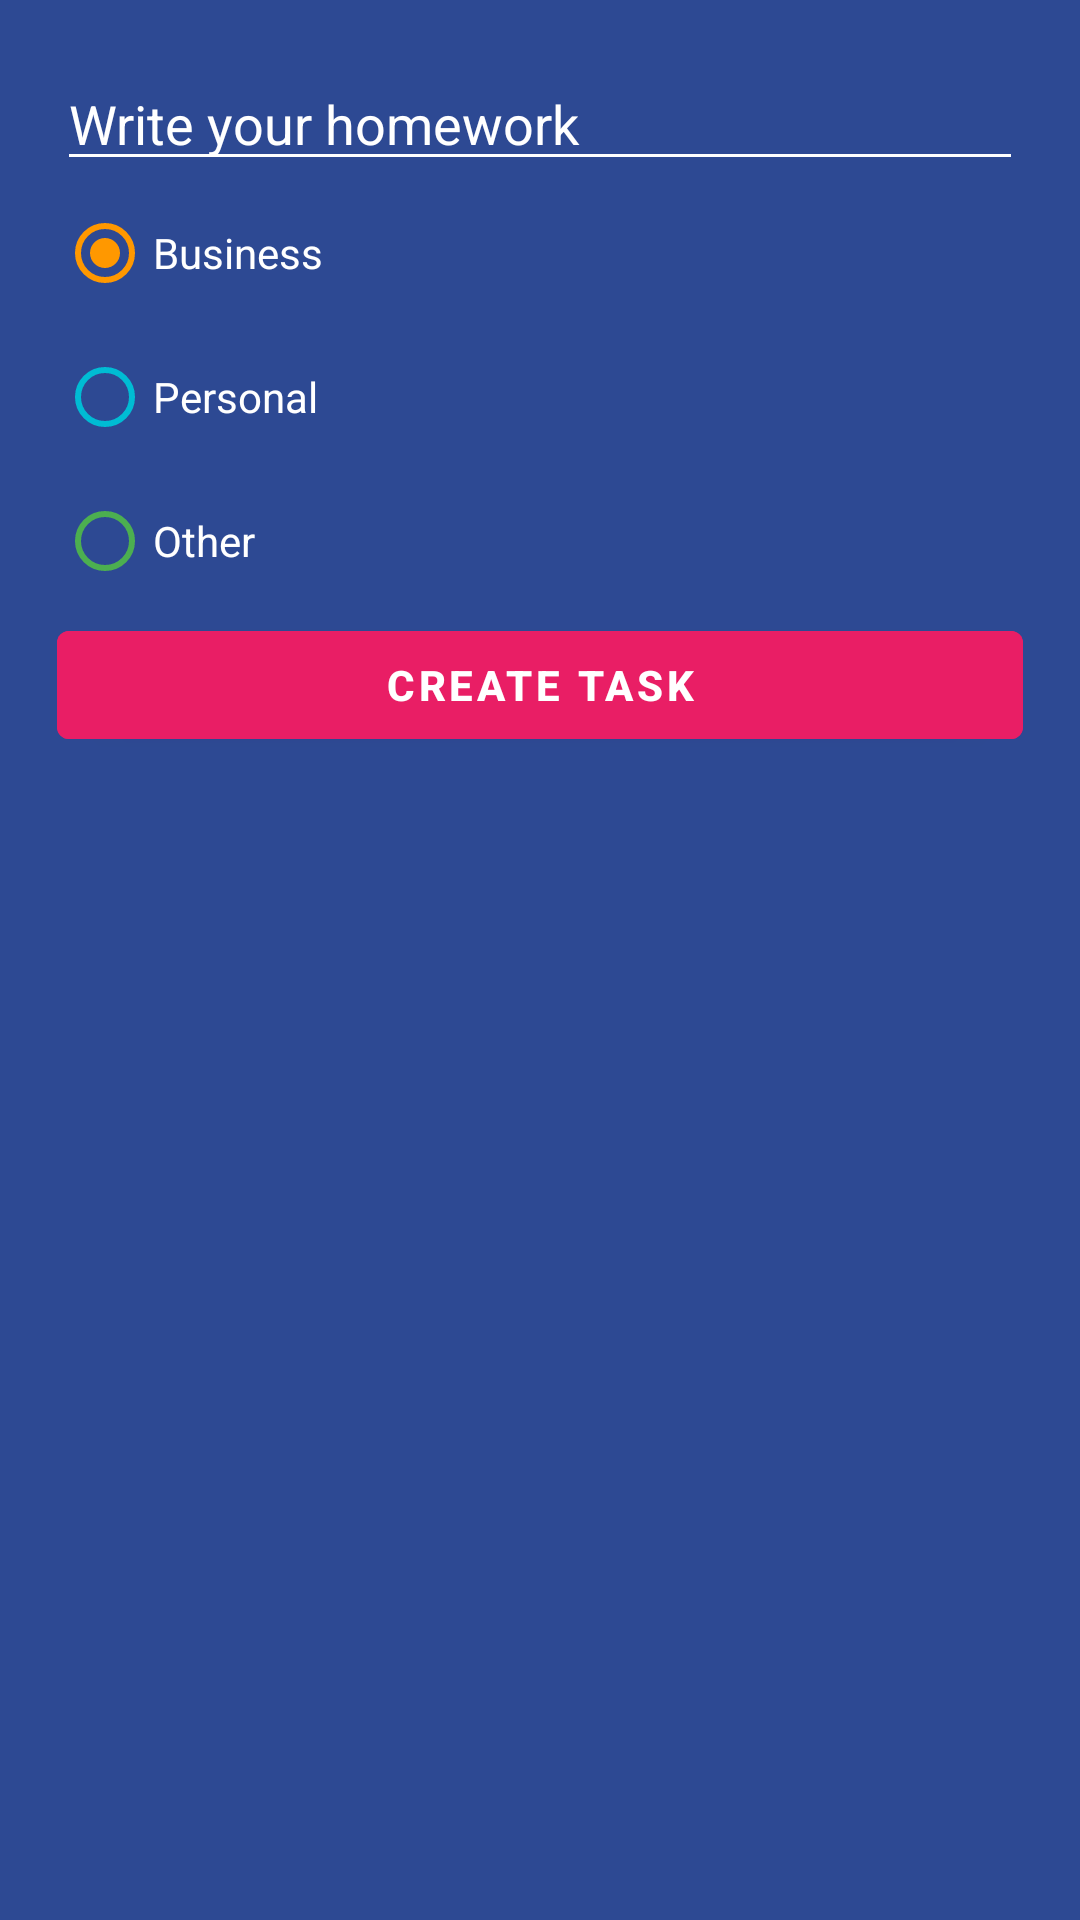

This screen was rendered from an Android layout file. Write that file and the resources it references.
<!-- AndroidManifest.xml: application theme Theme.AndroidMaster -->
<!-- res/layout/dialog_task.xml -->
<?xml version="1.0" encoding="utf-8"?>
<LinearLayout xmlns:android="http://schemas.android.com/apk/res/android"
    xmlns:app="http://schemas.android.com/apk/res-auto"
    android:layout_width="250dp"
    android:layout_height="wrap_content"
    android:background="@color/todo_background_todo_app"
    android:orientation="vertical"
    android:padding="19dp">

    <EditText
        android:id="@+id/etTask"
        android:layout_width="match_parent"
        android:layout_height="wrap_content"
        android:backgroundTint="@color/white"
        android:hint="@string/todo_dialog_add_task"
        android:textColor="@color/white"
        android:textColorHint="@color/white" />


    <RadioGroup
        android:id="@+id/rgCategories"
        android:layout_width="match_parent"
        android:layout_height="wrap_content">

        <RadioButton
            android:id="@+id/rbBusiness"
            android:layout_width="match_parent"
            android:layout_height="wrap_content"
            android:buttonTint="@color/todo_business_category"
            android:checked="true"
            android:text="@string/todo_dialog_category_business"
            android:textColor="@color/white" />

        <RadioButton
            android:id="@+id/rbPersonal"
            android:layout_width="match_parent"
            android:layout_height="wrap_content"
            android:buttonTint="@color/todo_personal_category"
            android:text="@string/todo_dialog_category_personal"
            android:textColor="@color/white" />

        <RadioButton
            android:id="@+id/rbOther"
            android:layout_width="match_parent"
            android:layout_height="wrap_content"
            android:buttonTint="@color/todo_other_category"
            android:text="@string/todo_dialog_category_other"
            android:textColor="@color/white" />
    </RadioGroup>


    <Button
        android:id="@+id/btnAddTask"
        android:layout_width="match_parent"
        android:layout_height="wrap_content"
        android:backgroundTint="@color/todo_accent"
        android:text="@string/todo_dialog_add_task_button"
        android:textStyle="bold" />

</LinearLayout>
<!-- resources referenced by this layout -->
<resources>
  <color name="todo_accent">#E91E65</color>
  <color name="todo_background_todo_app">#FF2D4993</color>
  <color name="todo_business_category">#FF9800</color>
  <color name="todo_other_category">#4CAF50</color>
  <color name="todo_personal_category">#00BCD4</color>
  <color name="white">#FFFFFFFF</color>
  <string name="todo_dialog_add_task">Write your homework</string>
  <string name="todo_dialog_add_task_button">Create task</string>
  <string name="todo_dialog_category_business">Business</string>
  <string name="todo_dialog_category_other">Other</string>
  <string name="todo_dialog_category_personal">Personal</string>
  <style name="Theme.AndroidMaster" parent="Theme.MaterialComponents.DayNight.DarkActionBar">
          
          <item name="colorPrimary">@color/purple_500</item>
          <item name="colorPrimaryVariant">@color/purple_700</item>
          <item name="colorOnPrimary">@color/white</item>
          
          <item name="colorSecondary">@color/teal_200</item>
          <item name="colorSecondaryVariant">@color/teal_700</item>
          <item name="colorOnSecondary">@color/black</item>
          
          <item name="android:statusBarColor">?attr/colorPrimaryVariant</item>
          
      </style>
  <color name="purple_500">#FF6200EE</color>
  <color name="purple_700">#FF3700B3</color>
  <color name="teal_200">#FF03DAC5</color>
  <color name="teal_700">#FF018786</color>
  <color name="black">#FF000000</color>
</resources>
